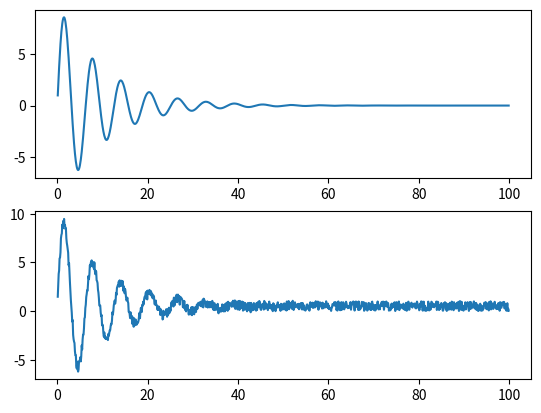

This chart was generated by the following Python code:
import numpy as np
import matplotlib.pyplot as plt

def test_transientcheck():
    return 0

def transientcheck():
    return 0

def signalcreator():
    return 0


datalen = 1000
amp = 10
oscilation_duration = 10
date_rng = np.arange(0,datalen)

time = np.arange(0, datalen)/10


def tanh(time):
    stationary = np.random.rand()*2-1
    zaehl = 1#np.random.rand()
    nenn = np.e**(2*time*np.random.rand()) - 1
    ans = stationary + zaehl/nenn
    ans /= max(abs(ans))
    return ans

sinus = np.sin(time) * np.e**(-time*oscilation_duration**-1)*amp
tanh = tanh(time)
rausch = np.random.rand(datalen)

signal= sinus+tanh+rausch
#print(signal)
fig, axs = plt.subplots(2, 1)

axs[1].plot(time,signal)
axs[0].plot(time,tanh+sinus)

def mean(series):
    sum = np.sum(series)
    return sum/len(series)



plt.show()
